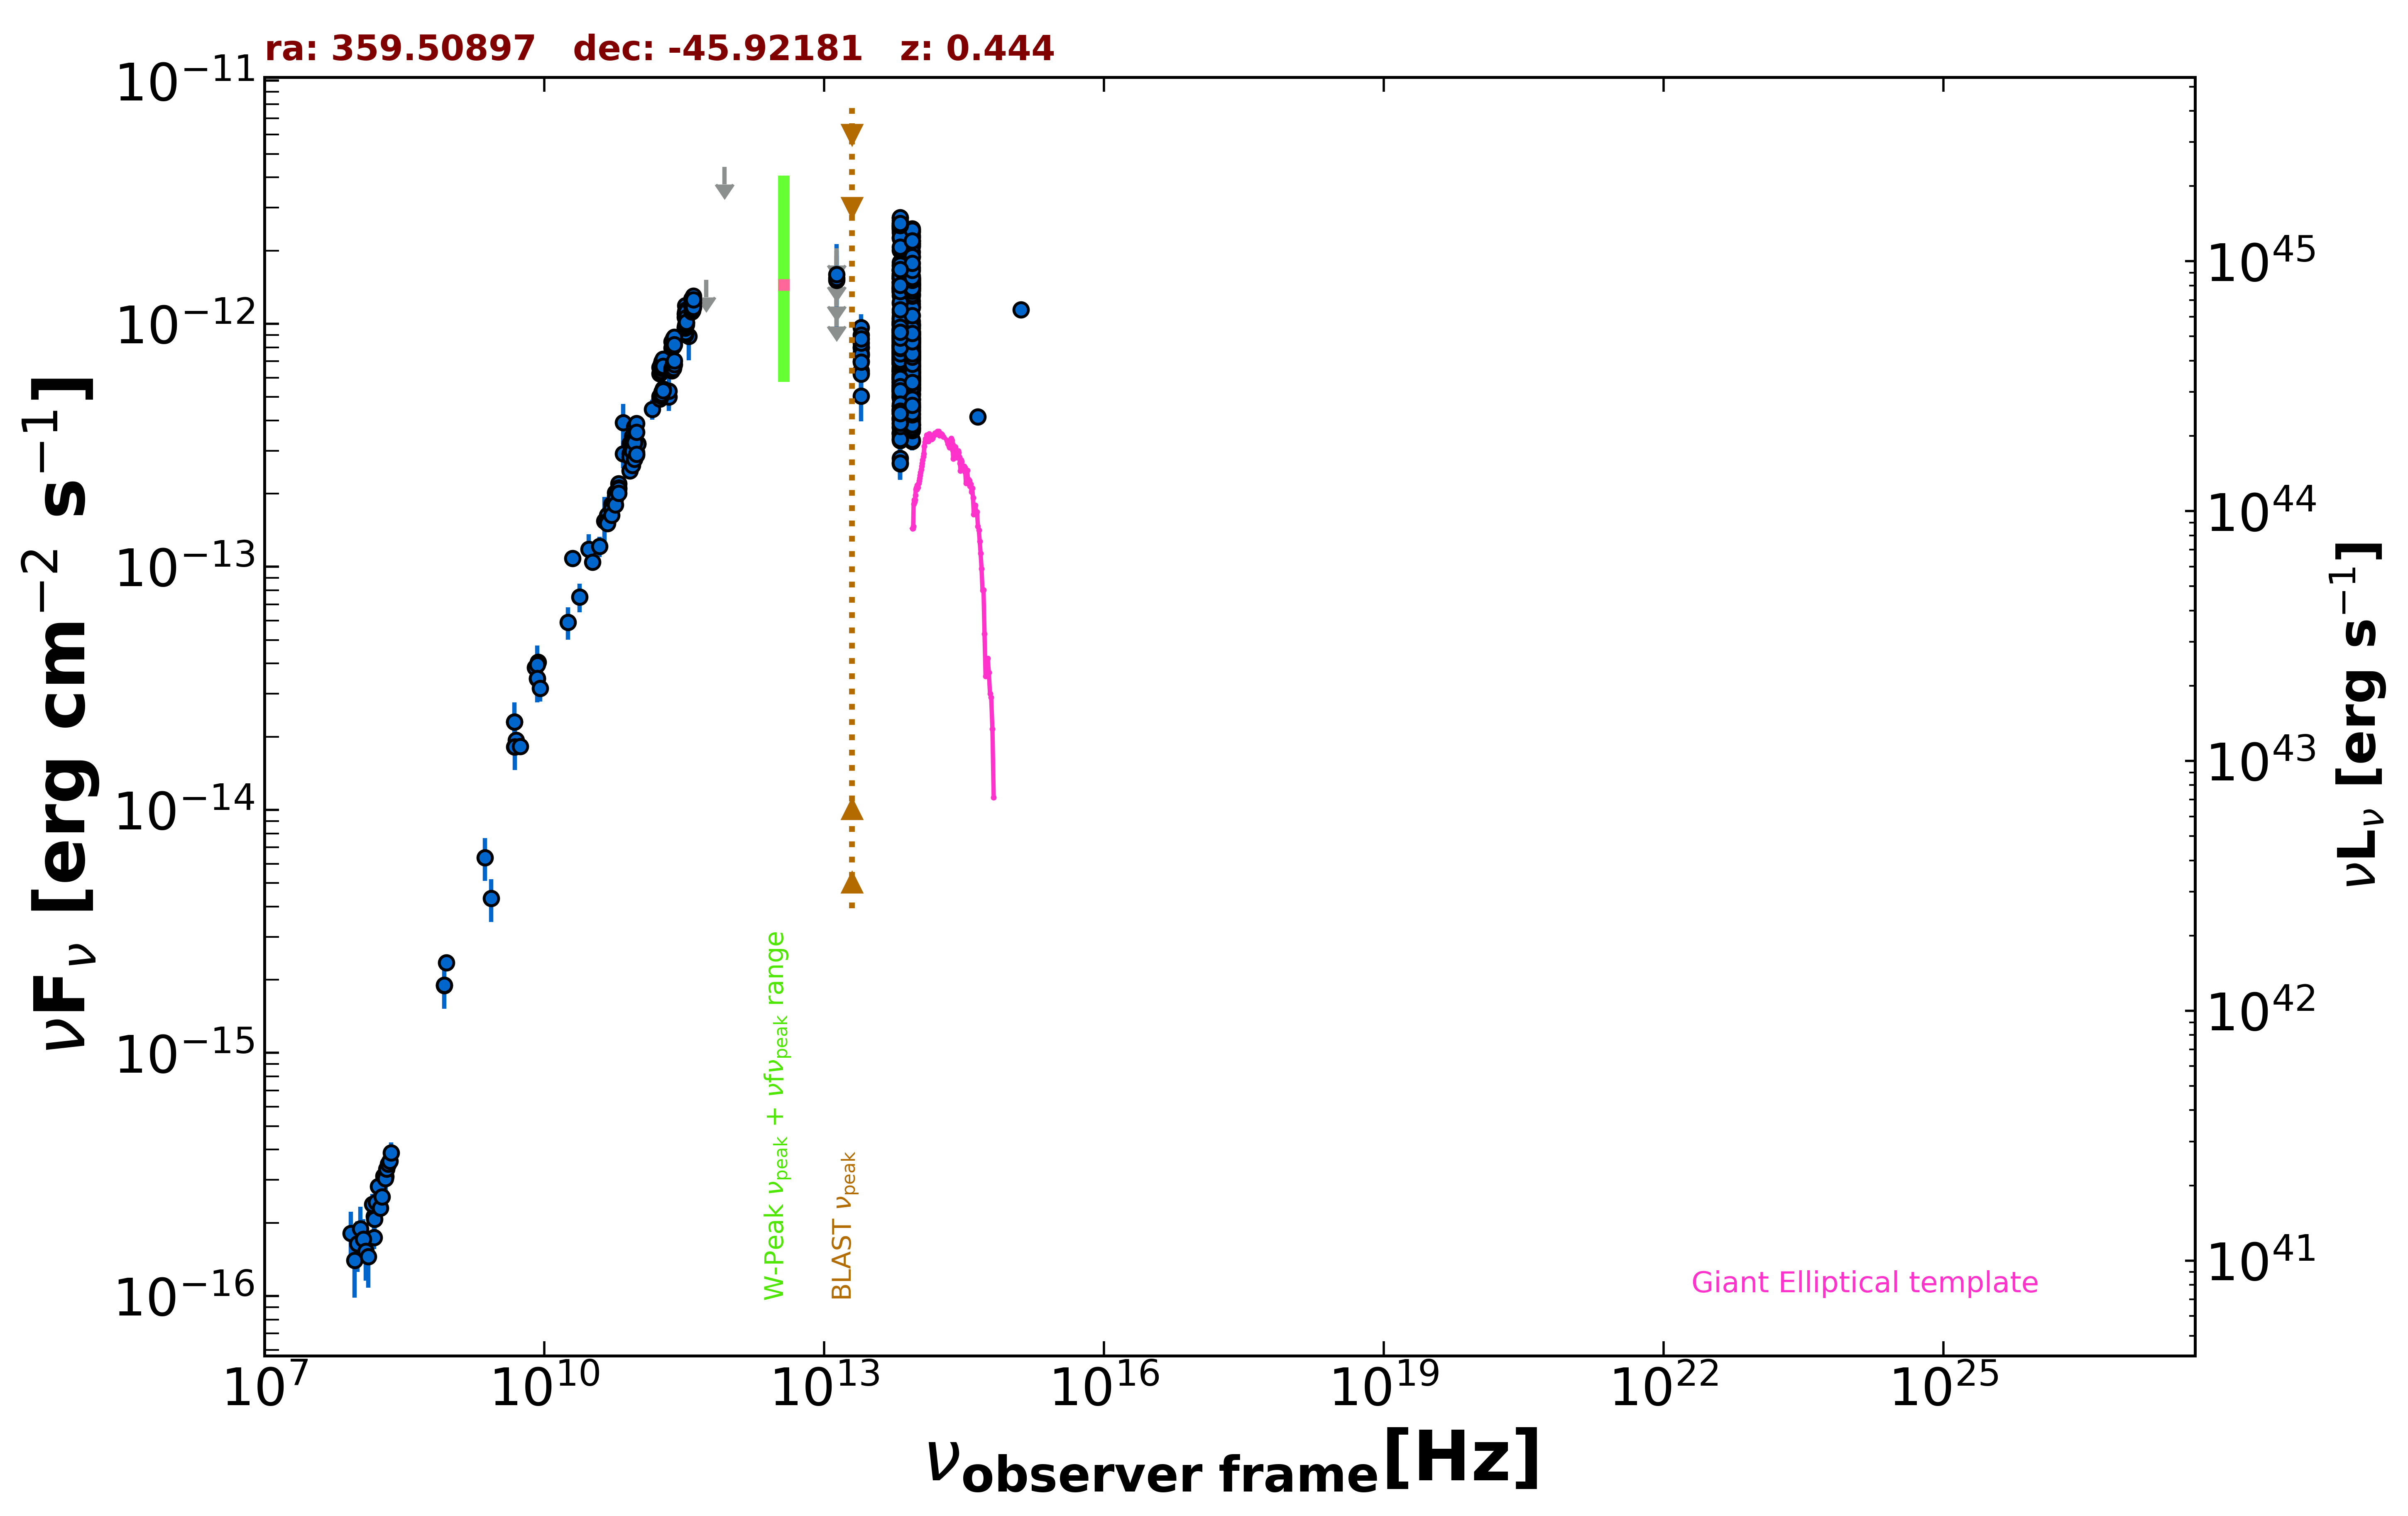

The table this chart was drawn from, first rows:
freq., flux, err_flux, MJD_start, MJD_end, flag, catalog, reference
8.870e+08, 2.354e-15, 1.695e-16, 55000, 55000, , RACS, Hale et al. 2021  PASA  38  e058
8.430e+08, 1.894e-15, 5.750e-17, 55000, 55000, , SUMSS, Manch et al. 2003  MNRAS  342  1117
1.500e+08, 1.743e-16, 1.830e-17, 55000, 55000, , TGSS150, Intema et al. 2017  A&A  598  A781
5.000e+09, 1.935e-14, 9.500e-16, 55000, 55000, , AT20G, Murphy et al. 2010  MNRAS  402  2403
8.000e+09, 3.848e-14, 1.920e-15, 55000, 55000, , AT20G, Murphy et al. 2010  MNRAS  402  2403
2.000e+10, 1.082e-13, 5.400e-15, 55000, 55000, , AT20G, Murphy et al. 2010  MNRAS  402  2403
4.800e+09, 2.304e-14, 4.800e-16, 55000, 55000, , ATPMN, McConnell et al. 2012  MNRAS  422  1527
8.600e+09, 4.051e-14, 1.975e-15, 55000, 55000, , ATPMN, McConnell et al. 2012  MNRAS  422  1527
8.400e+09, 3.468e-14, 0.000e+00, 55000, 55000, , CRATES, Healey et al. 2007  ApJS  171  61
4.800e+09, 1.814e-14, 1.005e-15, 55000, 55000, , PMN, Griffith et al. 1993-1996  VizieR  VIII/…
9.744e+10, 2.952e-13, 2.925e-14, 56904, 56904, , ALMA, Bonato et al. 2019  MNRAS  485  1188
9.744e+10, 2.884e-13, 2.925e-14, 56910, 56910, , ALMA, Bonato et al. 2019  MNRAS  485  1188
1.000e+11, 3.202e-13, 5.045e-14, 55000, 55000, , PCCS2100, GHz The Planck Collaboration 2018  A&A  …
2.170e+11, 5.001e-13, 6.335e-14, 55000, 55000, , PCCS2217, GHz The Planck Collaboration 2018  A&A  …
3.530e+11, 1.112e-12, 1.888e-13, 55000, 55000, , PCCS2353, GHz The Planck Collaboration 2018  A&A  …
7.000e+10, 3.926e-13, 7.605e-14, 55000, 55000, , PCCS2, 70 GHz The Planck Collaboration 2018  A&…
3.000e+10, 1.181e-13, 1.795e-14, 55000, 55000, , PCNT, The Planck Collaboration 2018  A&A  619 …
4.400e+10, 1.545e-13, 3.905e-14, 55000, 55000, , PCNT, The Planck Collaboration 2018  A&A  619 …
7.000e+10, 2.923e-13, 3.765e-14, 55000, 55000, , PCNT, The Planck Collaboration 2018  A&A  619 …
1.000e+11, 3.205e-13, 2.795e-14, 55000, 55000, , PCNT, The Planck Collaboration 2018  A&A  619 …
1.430e+11, 4.443e-13, 4.150e-14, 55000, 55000, , PCNT, The Planck Collaboration 2018  A&A  619 …
2.170e+11, 5.293e-13, 7.690e-14, 55000, 55000, , PCNT, The Planck Collaboration 2018  A&A  619 …
3.530e+11, 8.865e-13, 1.805e-13, 55000, 55000, , PCNT, The Planck Collaboration 2018  A&A  619 …
5.450e+11, 1.513e-12, 0.000e+00, 55000, 55000, UL, PCNT, The Planck Collaboration 2018  A&A  619 …
8.570e+11, 4.415e-12, 0.000e+00, 55000, 55000, UL, PCNT, The Planck Collaboration 2018  A&A  619 …
8.817e+13, 6.677e-13, 2.900e-15, 55000, 55000, , UNWISE, Schlafly et al. 2019  ApJS  240  30
6.517e+13, 7.084e-13, 4.200e-15, 55000, 55000, , UNWISE, Schlafly et al. 2019  ApJS  240  30
8.817e+13, 1.169e-12, 2.600e-14, 55000, 55000, , WISE, Wright et al. 2010  AJ  140  1868
6.517e+13, 1.211e-12, 2.600e-14, 55000, 55000, , WISE, Wright et al. 2010  AJ  140  1868
2.498e+13, 7.419e-13, 3.830e-14, 55000, 55000, , WISE, Wright et al. 2010  AJ  140  1868
1.363e+13, 1.061e-12, 1.429e-13, 55000, 55000, , WISE, Wright et al. 2010  AJ  140  1868
8.817e+13, 3.281e-13, 2.660e-14, 57350, 57350, , NEOWISE, Mainzer et al. 2014  ApJ  792  30
6.517e+13, 3.505e-13, 3.720e-14, 57350, 57350, , NEOWISE, Mainzer et al. 2014  ApJ  792  30
8.817e+13, 3.827e-13, 2.750e-14, 57349, 57349, , NEOWISE, Mainzer et al. 2014  ApJ  792  30
6.517e+13, 3.570e-13, 5.510e-14, 57349, 57349, , NEOWISE, Mainzer et al. 2014  ApJ  792  30
8.817e+13, 3.635e-13, 2.685e-14, 57535, 57535, , NEOWISE, Mainzer et al. 2014  ApJ  792  30
6.517e+13, 3.307e-13, 3.325e-14, 57535, 57535, , NEOWISE, Mainzer et al. 2014  ApJ  792  30
8.817e+13, 5.977e-13, 3.860e-14, 57535, 57535, , NEOWISE, Mainzer et al. 2014  ApJ  792  30
6.517e+13, 5.930e-13, 5.360e-14, 57535, 57535, , NEOWISE, Mainzer et al. 2014  ApJ  792  30
8.817e+13, 5.421e-13, 3.095e-14, 57535, 57535, , NEOWISE, Mainzer et al. 2014  ApJ  792  30
6.517e+13, 5.256e-13, 4.265e-14, 57535, 57535, , NEOWISE, Mainzer et al. 2014  ApJ  792  30
8.817e+13, 7.636e-13, 3.310e-14, 57538, 57538, , NEOWISE, Mainzer et al. 2014  ApJ  792  30
6.517e+13, 7.682e-13, 5.310e-14, 57538, 57538, , NEOWISE, Mainzer et al. 2014  ApJ  792  30
8.817e+13, 5.884e-13, 3.090e-14, 57534, 57534, , NEOWISE, Mainzer et al. 2014  ApJ  792  30
6.517e+13, 5.897e-13, 4.130e-14, 57534, 57534, , NEOWISE, Mainzer et al. 2014  ApJ  792  30
8.817e+13, 6.088e-13, 3.140e-14, 57536, 57536, , NEOWISE, Mainzer et al. 2014  ApJ  792  30
6.517e+13, 5.329e-13, 6.595e-14, 57536, 57536, , NEOWISE, Mainzer et al. 2014  ApJ  792  30
8.817e+13, 7.448e-13, 3.430e-14, 57538, 57538, , NEOWISE, Mainzer et al. 2014  ApJ  792  30
6.517e+13, 8.524e-13, 5.185e-14, 57538, 57538, , NEOWISE, Mainzer et al. 2014  ApJ  792  30
8.817e+13, 6.663e-13, 3.625e-14, 57538, 57538, , NEOWISE, Mainzer et al. 2014  ApJ  792  30
6.517e+13, 8.014e-13, 5.615e-14, 57538, 57538, , NEOWISE, Mainzer et al. 2014  ApJ  792  30
8.817e+13, 4.734e-13, 3.710e-14, 57535, 57535, , NEOWISE, Mainzer et al. 2014  ApJ  792  30
6.517e+13, 5.549e-13, 4.040e-14, 57535, 57535, , NEOWISE, Mainzer et al. 2014  ApJ  792  30
8.817e+13, 5.134e-13, 3.265e-14, 57535, 57535, , NEOWISE, Mainzer et al. 2014  ApJ  792  30
6.517e+13, 5.758e-13, 5.525e-14, 57535, 57535, , NEOWISE, Mainzer et al. 2014  ApJ  792  30
8.817e+13, 4.880e-13, 5.135e-14, 57535, 57535, , NEOWISE, Mainzer et al. 2014  ApJ  792  30
6.517e+13, 3.344e-13, 4.790e-14, 57535, 57535, , NEOWISE, Mainzer et al. 2014  ApJ  792  30
8.817e+13, 5.835e-13, 3.065e-14, 57535, 57535, , NEOWISE, Mainzer et al. 2014  ApJ  792  30
6.517e+13, 6.175e-13, 5.695e-14, 57535, 57535, , NEOWISE, Mainzer et al. 2014  ApJ  792  30
8.817e+13, 3.827e-13, 2.645e-14, 57535, 57535, , NEOWISE, Mainzer et al. 2014  ApJ  792  30
... 759 more rows
